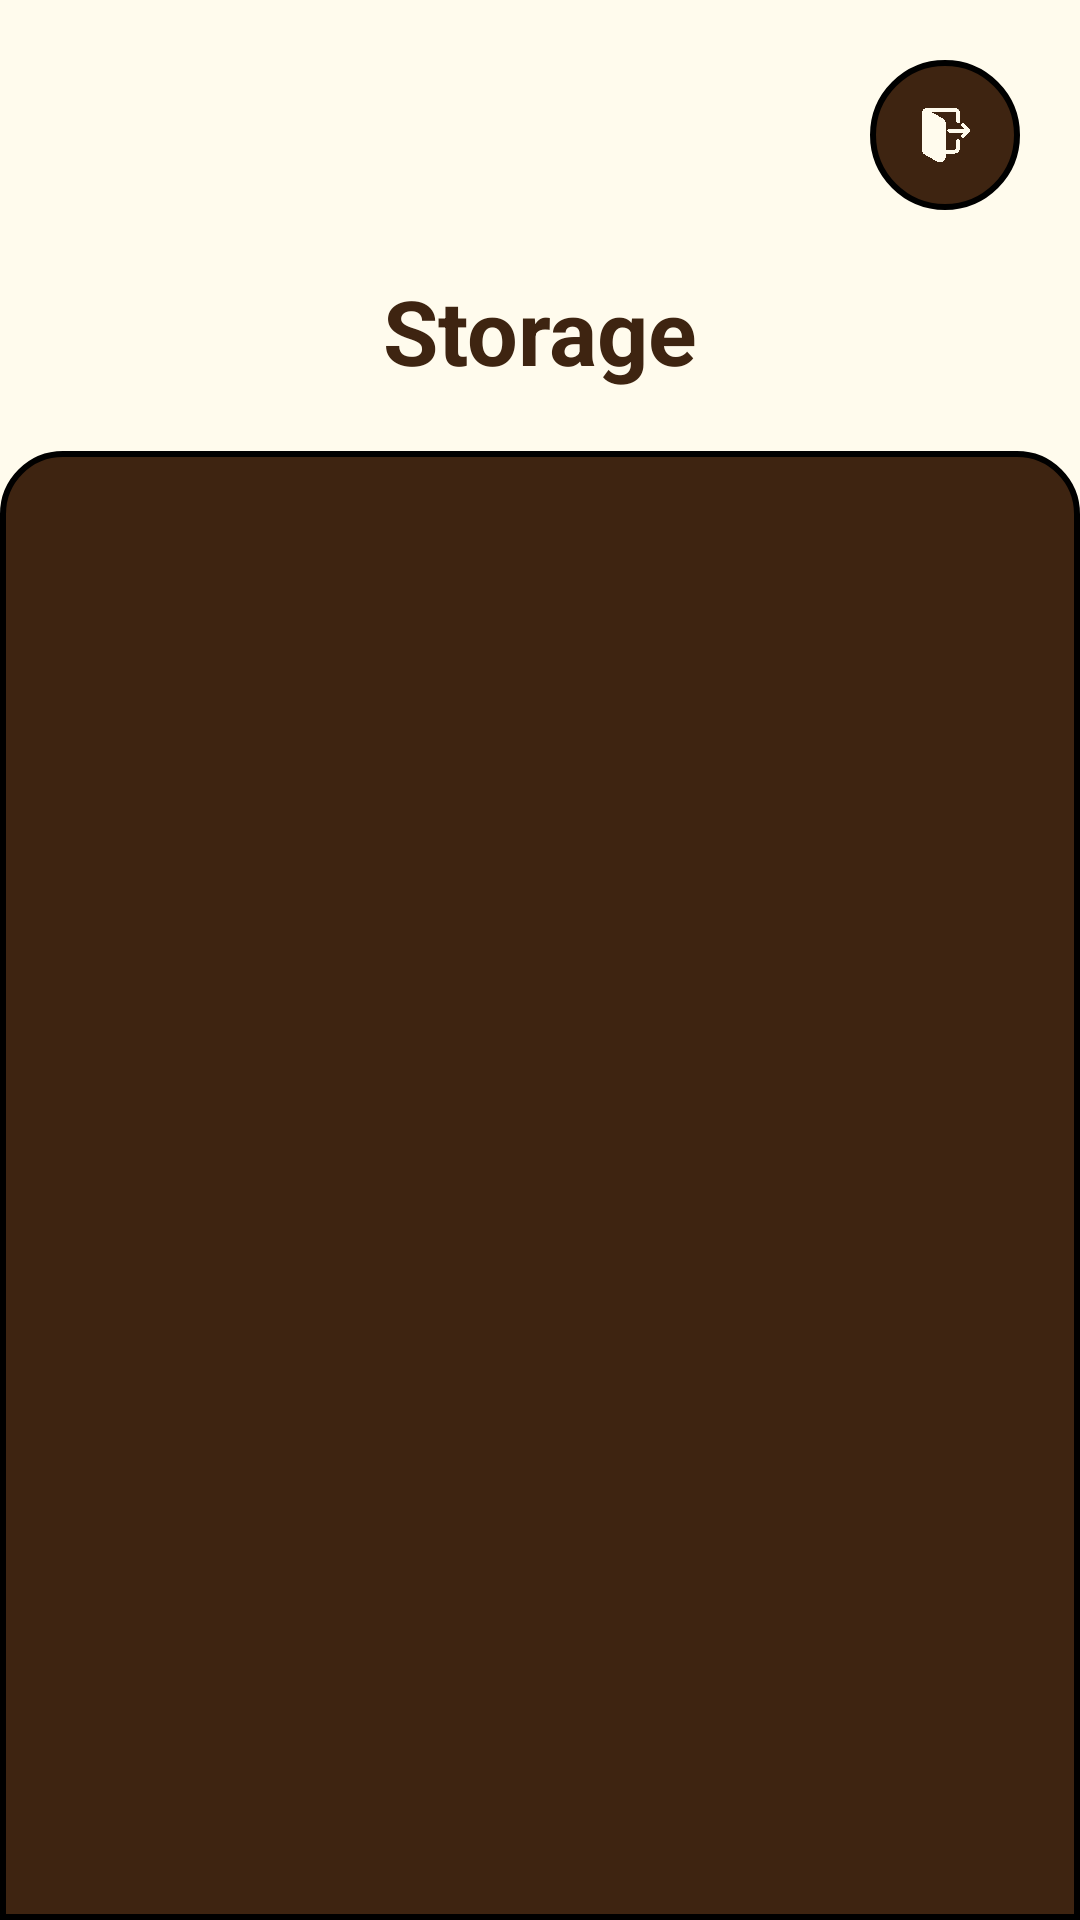

This screen was rendered from an Android layout file. Write that file and the resources it references.
<!-- AndroidManifest.xml: application theme Theme.FNC_App -->
<!-- res/layout/fragment_storage.xml -->
<?xml version="1.0" encoding="utf-8"?>
<androidx.constraintlayout.widget.ConstraintLayout xmlns:android="http://schemas.android.com/apk/res/android"
    xmlns:app="http://schemas.android.com/apk/res-auto"
    xmlns:tools="http://schemas.android.com/tools"
    android:layout_width="match_parent"
    android:layout_height="match_parent"
    android:background="@color/milktea"
    tools:context=".fragment.StorageFragment">

    <ImageView
        android:id="@+id/imageView"
        android:layout_width="50dp"
        android:layout_height="50dp"
        android:layout_marginTop="20dp"
        android:layout_marginEnd="20dp"
        android:background="@drawable/exit_background"
        android:padding="15dp"
        app:layout_constraintEnd_toEndOf="parent"
        app:layout_constraintTop_toTopOf="parent"
        app:srcCompat="@drawable/exit"
        tools:src="@tools:sample/avatars"
        tools:srcCompat="@drawable/exit" />

    <TextView
        android:id="@+id/textView"
        android:layout_width="wrap_content"
        android:layout_height="wrap_content"
        android:layout_marginTop="20dp"
        android:text="Storage"
        android:textColor="@color/brown"
        android:textSize="30dp"
        android:textStyle="bold"
        app:layout_constraintEnd_toEndOf="parent"
        app:layout_constraintStart_toStartOf="parent"
        app:layout_constraintTop_toBottomOf="@+id/imageView" />

    <androidx.recyclerview.widget.RecyclerView
        android:id="@+id/recyclerview"
        android:layout_width="match_parent"
        android:layout_height="0dp"
        android:layout_marginTop="20dp"
        android:background="@drawable/background_recylerview_storage"
        app:layout_constraintTop_toBottomOf="@+id/textView"
        app:layout_constraintBottom_toBottomOf="parent"/>

</androidx.constraintlayout.widget.ConstraintLayout>
<!-- resources referenced by this layout -->
<resources>
  <color name="brown">#3E2411</color>
  <color name="milktea">#FFFBED</color>
  <!-- drawable background_recylerview_storage (drawable) -->
  <?xml version="1.0" encoding="utf-8"?>
  <selector xmlns:android="http://schemas.android.com/apk/res/android">
  
      <item>
          <shape android:shape="rectangle">
              <solid android:color="@color/brown"/>
              <corners android:topRightRadius="20dp" android:topLeftRadius="20dp"/>
              <stroke android:width="2dp"/>
          </shape>
      </item>
  </selector>
  <!-- drawable exit: png bitmap (drawable, 59257 bytes) -->
  <!-- drawable exit_background (drawable) -->
  <?xml version="1.0" encoding="utf-8"?>
  <selector xmlns:android="http://schemas.android.com/apk/res/android">
  <item>
      <shape android:shape="oval">
          <solid android:color="#3E2411"/>
          <stroke android:width="2dp"/>
      </shape>
  </item>
  </selector>
  <style name="Theme.FNC_App" parent="Base.Theme.FNC_App" />
  <style name="Base.Theme.FNC_App" parent="Theme.Material3.DayNight.NoActionBar">
          
          
      </style>
</resources>
